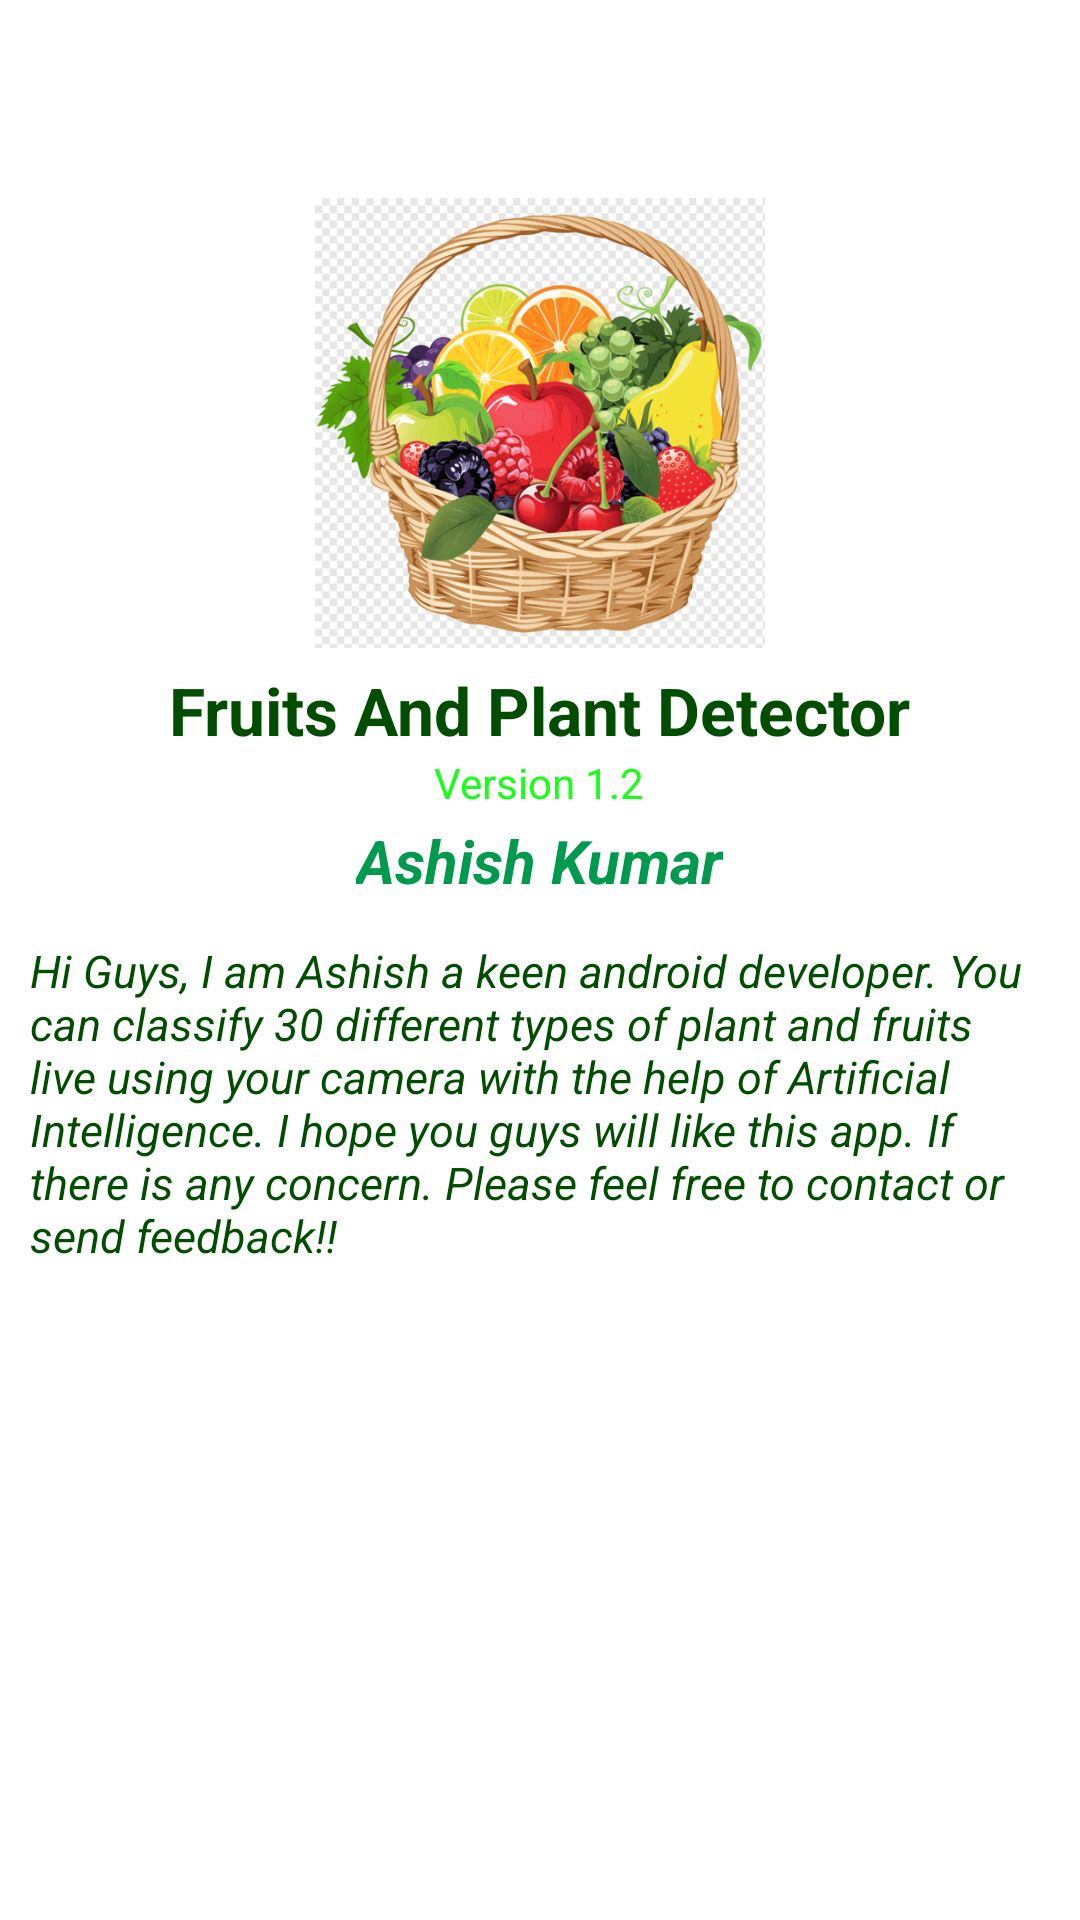

The Android layout XML behind this screen, and the referenced resources:
<!-- AndroidManifest.xml: application theme Theme.FruitsAndPlantDetector -->
<!-- res/layout/fragment3.xml -->
<RelativeLayout xmlns:android="http://schemas.android.com/apk/res/android"
    xmlns:tools="http://schemas.android.com/tools"
    android:layout_width="match_parent"
    android:layout_height="match_parent"
    xmlns:app="http://schemas.android.com/apk/res-auto"
    android:fillViewport="false">
    <com.google.android.material.appbar.AppBarLayout
        android:layout_width="match_parent"
        android:layout_height="wrap_content"
        android:theme="@style/Theme.FruitsAndPlantDetector.AppBarOverlay"
        tools:ignore="MissingConstraints">

    </com.google.android.material.appbar.AppBarLayout>

    <LinearLayout
        android:layout_marginTop="50dp"
        android:layout_width="fill_parent"
        android:layout_height="wrap_content"
        android:layout_alignParentLeft="true"
        android:layout_alignParentStart="true"
        android:orientation="vertical"
        android:paddingBottom="16dp"
        android:paddingTop="16dp">

        <ImageView
            android:id="@+id/imageView"
            android:layout_width="150dp"
            android:layout_height="150dp"
            android:layout_gravity="center_horizontal"
            android:contentDescription="@string/app_name"
            android:src="@drawable/icon" />

        <TextView
            android:layout_width="wrap_content"
            android:layout_height="wrap_content"
            android:layout_marginTop="6dp"
            android:textColor="#004d00"
            android:textStyle ="bold"
            android:layout_gravity="center_horizontal"
            android:text="@string/app_name"
            android:textAppearance="?android:attr/textAppearanceLarge" />

        <TextView
            android:id="@+id/version"
            android:layout_width="wrap_content"
            android:layout_height="wrap_content"
            android:layout_gravity="center_horizontal"
            android:text="@string/app_Version_name"
            android:textAppearance="?android:attr/textAppearanceSmall"
            android:textColor="#1aff1a" />

        <TextView
            android:id="@+id/appDeveloperName"
            android:layout_width="wrap_content"
            android:layout_height="wrap_content"
            android:layout_gravity="center_horizontal"
            android:textColor="#00994d"
            android:textStyle="italic|bold"
            android:layout_marginTop="3dp"
            android:text="@string/developer_name"
            android:textSize="20sp"
            android:textAppearance="?android:attr/textAppearanceSmall" />

        <TextView
            android:id="@+id/appInstanceId"
            android:layout_width="wrap_content"
            android:layout_height="wrap_content"
            android:layout_gravity="center_horizontal"
            android:paddingTop="10dp"
            android:layout_marginTop="3dp"
            android:paddingRight="10dp"
            android:paddingLeft="10dp"
            android:text="@string/about_me"
            android:textColor="#004d00"
            android:textSize="15sp"
            android:textStyle="italic"
            android:textAppearance="?android:attr/textAppearanceSmall" />


    </LinearLayout>



</RelativeLayout>
<!-- resources referenced by this layout -->
<resources>
  <!-- drawable icon: png bitmap (drawable, 308243 bytes) -->
  <string name="about_me">Hi Guys, I am Ashish a keen android developer. You can classify 30 different types of plant and fruits live using your camera with the help of Artificial Intelligence. I hope you guys will like this app. If there is any concern. Please feel free to contact or send feedback!!</string>
  <string name="app_Version_name">Version 1.2</string>
  <string name="app_name">Fruits And Plant Detector</string>
  <string name="developer_name">Ashish Kumar</string>
  <style name="Theme.FruitsAndPlantDetector.AppBarOverlay" parent="ThemeOverlay.AppCompat.Dark.ActionBar" />
  <style name="Theme.FruitsAndPlantDetector" parent="Theme.MaterialComponents.DayNight.DarkActionBar">
          
          <item name="colorPrimary">@color/green_500</item>
          <item name="colorPrimaryVariant">@color/green_700</item>
          <item name="colorOnPrimary">@color/white</item>
          
          <item name="colorSecondary">@color/teal_200</item>
          <item name="colorSecondaryVariant">@color/teal_700</item>
          <item name="colorOnSecondary">@color/black</item>
          
          <item name="android:statusBarColor" tools:targetApi="l">?attr/colorPrimaryVariant</item>
          
      </style>
  <color name="green_500">#248f24</color>
  <color name="green_700">#1f7a1f</color>
  <color name="white">#FFFFFFFF</color>
  <color name="teal_200">#FF03DAC5</color>
  <color name="teal_700">#FF018786</color>
  <color name="black">#FF000000</color>
</resources>
